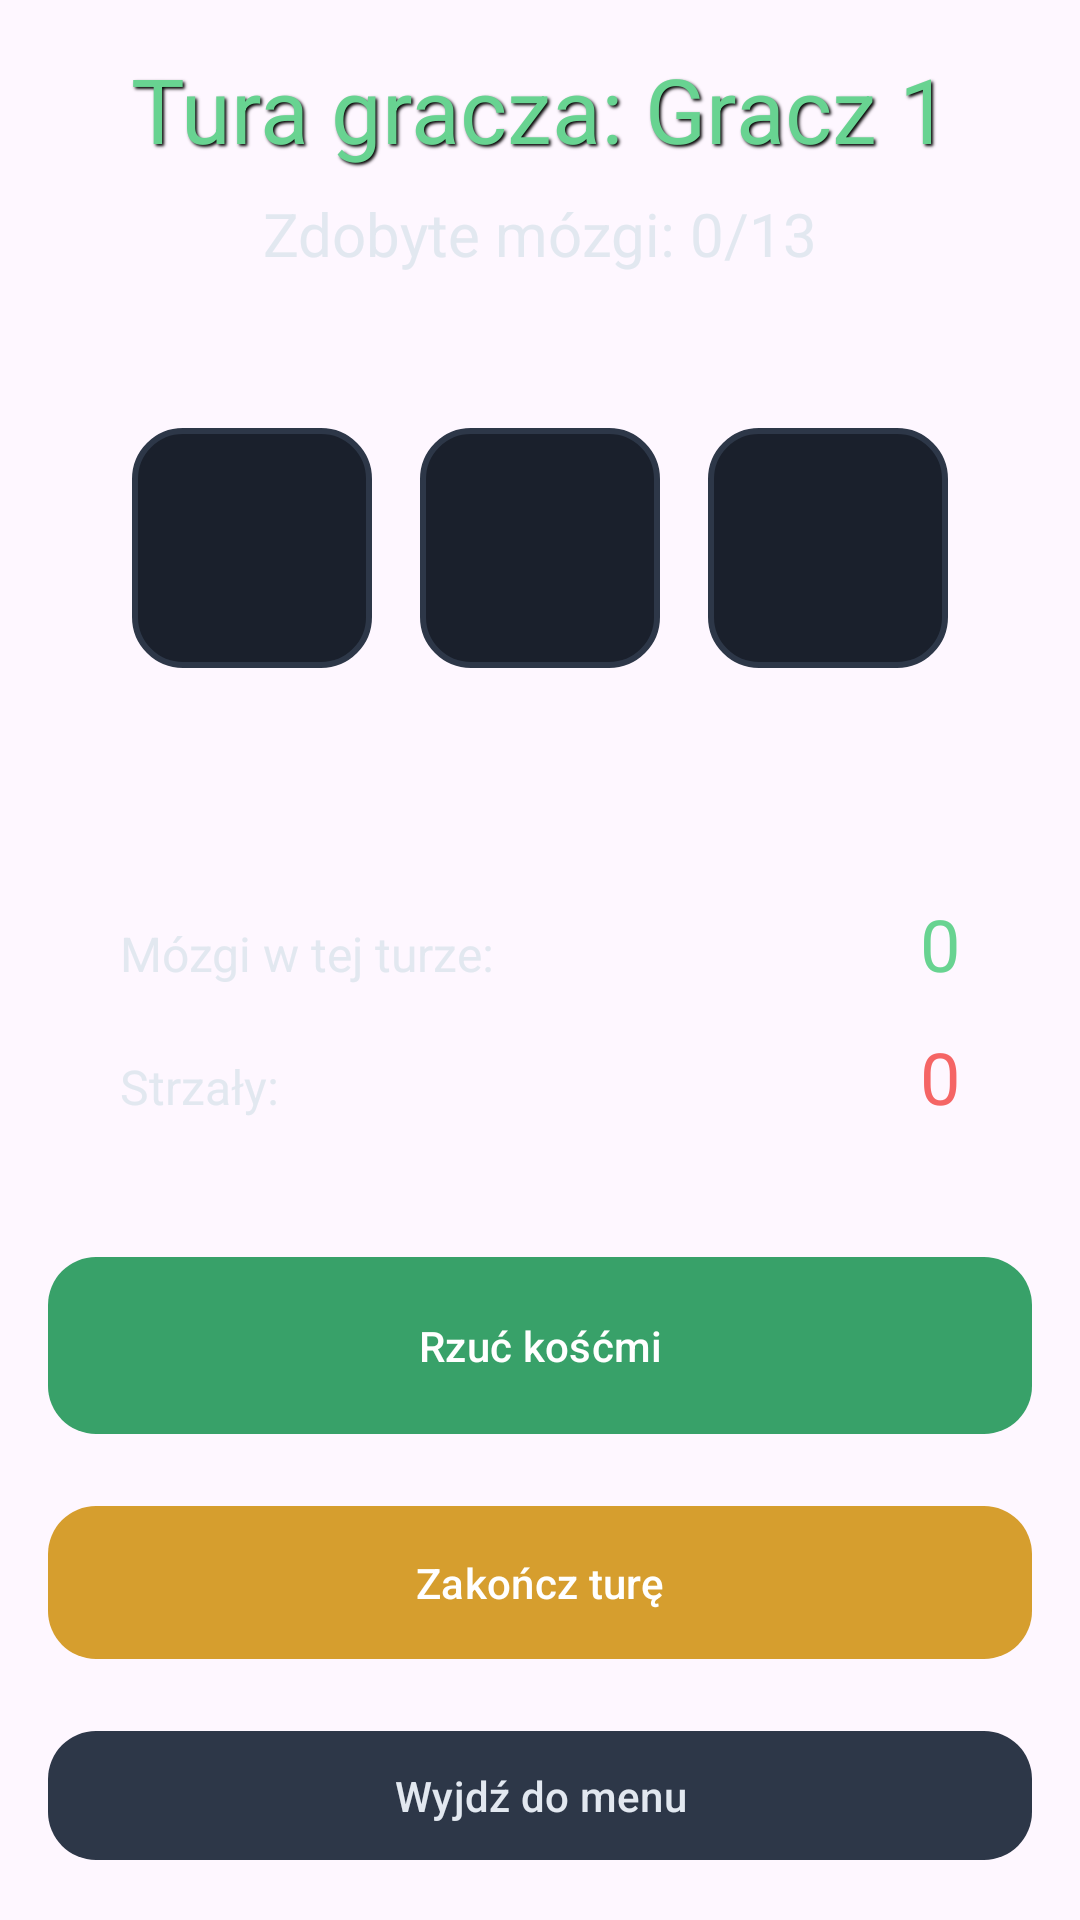

Layout XML and referenced resources for this Android screen:
<!-- AndroidManifest.xml: application theme Theme.Zombie_dice -->
<!-- res/layout/activity_game.xml -->
<?xml version="1.0" encoding="utf-8"?>
<LinearLayout xmlns:android="http://schemas.android.com/apk/res/android"
    xmlns:app="http://schemas.android.com/apk/res-auto"
    xmlns:tools="http://schemas.android.com/tools"
    android:layout_width="match_parent"
    android:layout_height="match_parent"
    android:orientation="vertical"
    android:padding="16dp"
    tools:context=".ui.GameActivity">

    <TextView
        android:id="@+id/player_turn_textview"
        android:layout_width="match_parent"
        android:layout_height="wrap_content"
        android:fontFamily="sans-serif-condensed-black"
        android:gravity="center_horizontal"
        android:shadowColor="#000000"
        android:shadowDx="2"
        android:shadowDy="2"
        android:shadowRadius="2"
        android:text="Tura gracza: Gracz 1"
        android:textColor="@color/zd_green_400"
        android:textSize="30sp"
        android:layout_marginBottom="8dp"/>

    <TextView
        android:id="@+id/player_score_textview"
        android:layout_width="match_parent"
        android:layout_height="wrap_content"
        android:gravity="center_horizontal"
        android:text="Zdobyte mózgi: 0/13"
        android:textColor="@color/zd_gray_300"
        android:textSize="20sp" />

    <LinearLayout
        android:id="@+id/dice_container"
        android:layout_width="match_parent"
        android:layout_height="0dp"
        android:layout_weight="1"
        android:gravity="center"
        android:orientation="horizontal">

        <ImageView
            android:id="@+id/dice1_imageview"
            android:layout_width="80dp"
            android:layout_height="80dp"
            android:layout_margin="8dp"
            android:padding="16dp"
            android:background="@drawable/bg_dice"
            tools:src="@drawable/ic_brain" />

        <ImageView
            android:id="@+id/dice2_imageview"
            android:layout_width="80dp"
            android:layout_height="80dp"
            android:layout_margin="8dp"
            android:padding="16dp"
            android:background="@drawable/bg_dice"
            tools:src="@drawable/ic_shotgun" />

        <ImageView
            android:id="@+id/dice3_imageview"
            android:layout_width="80dp"
            android:layout_height="80dp"
            android:layout_margin="8dp"
            android:padding="16dp"
            android:background="@drawable/bg_dice"
            tools:src="@drawable/ic_run" />
    </LinearLayout>

    <LinearLayout
        android:layout_width="match_parent"
        android:layout_height="wrap_content"
        android:orientation="vertical"
        android:background="@drawable/bg_turn_results"
        android:padding="24dp"
        android:layout_marginBottom="16dp">

        <LinearLayout
            android:layout_width="match_parent"
            android:layout_height="wrap_content"
            android:orientation="horizontal"
            android:layout_marginBottom="12dp">
            <TextView
                android:layout_width="0dp"
                android:layout_height="wrap_content"
                android:layout_weight="1"
                android:text="Mózgi w tej turze:"
                android:textColor="@color/zd_gray_300"
                android:textSize="16sp"/>
            <TextView
                android:id="@+id/turn_brains_textview"
                android:layout_width="wrap_content"
                android:layout_height="wrap_content"
                android:text="0"
                android:textColor="@color/zd_green_400"
                android:textSize="24sp"/>
        </LinearLayout>

        <LinearLayout
            android:layout_width="match_parent"
            android:layout_height="wrap_content"
            android:orientation="horizontal">
            <TextView
                android:layout_width="0dp"
                android:layout_height="wrap_content"
                android:layout_weight="1"
                android:text="Strzały:"
                android:textColor="@color/zd_gray_300"
                android:textSize="16sp"/>
            <TextView
                android:id="@+id/turn_shots_textview"
                android:layout_width="wrap_content"
                android:layout_height="wrap_content"
                android:text="0"
                android:textColor="@color/zd_red_400"
                android:textSize="24sp"/>
        </LinearLayout>
        <TextView
            android:id="@+id/busted_textview"
            android:layout_width="match_parent"
            android:layout_height="wrap_content"
            android:text="💀 Zbyt wiele strzałów! Koniec tury!"
            android:textColor="@color/zd_red_400"
            android:textSize="20sp"
            android:gravity="center_horizontal"
            android:layout_marginTop="16dp"
            android:visibility="gone"
            tools:visibility="visible"/>
    </LinearLayout>

    <com.google.android.material.button.MaterialButton
        android:id="@+id/roll_button"
        android:layout_width="match_parent"
        android:layout_height="wrap_content"
        android:text="Rzuć kośćmi"
        android:textColor="@color/white"
        app:backgroundTint="@color/zd_green_600"
        android:paddingTop="20dp"
        android:paddingBottom="20dp"
        app:cornerRadius="16dp"
        android:layout_marginBottom="16dp"/>

    <com.google.android.material.button.MaterialButton
        android:id="@+id/end_turn_button"
        android:layout_width="match_parent"
        android:layout_height="wrap_content"
        android:text="Zakończ turę"
        android:textColor="@color/white"
        app:backgroundTint="@color/zd_yellow_600"
        android:paddingTop="16dp"
        android:paddingBottom="16dp"
        app:cornerRadius="16dp"
        android:layout_marginBottom="16dp"/>

    <com.google.android.material.button.MaterialButton
        android:id="@+id/exit_button"
        android:layout_width="match_parent"
        android:layout_height="wrap_content"
        android:text="Wyjdź do menu"
        android:textColor="@color/zd_gray_300"
        app:backgroundTint="@color/zd_gray_700"
        android:paddingTop="12dp"
        android:paddingBottom="12dp"
        app:cornerRadius="16dp"/>

</LinearLayout>
<!-- resources referenced by this layout -->
<resources>
  <color name="white">#FFFFFFFF</color>
  <color name="zd_gray_300">#E2E8F0</color>
  <color name="zd_gray_700">#2D3748</color>
  <color name="zd_green_400">#68D391</color>
  <color name="zd_green_600">#38A169</color>
  <color name="zd_red_400">#F56565</color>
  <color name="zd_yellow_600">#D69E2E</color>
  <!-- drawable bg_dice (drawable) -->
  <shape xmlns:android="http://schemas.android.com/apk/res/android"
      android:shape="rectangle">
      <solid android:color="@color/zd_gray_800" />
      <stroke
          android:width="2dp"
          android:color="@color/zd_gray_700" />
      <corners android:radius="16dp" />
  </shape>
  <!-- drawable ic_brain (drawable) -->
  <?xml version="1.0" encoding="utf-8"?>
  <vector xmlns:android="http://schemas.android.com/apk/res/android"
      android:width="24dp"
      android:height="24dp"
      android:viewportWidth="24"
      android:viewportHeight="24">
      <path
          android:fillColor="#4CAF50"
          android:pathData="M12,2C6.48,2 2,6.48 2,12s4.48,10 10,10 10,-4.48 10,-10S17.52,2 12,2zM12,20c-4.41,0 -8,-3.59 -8,-8s3.59,-8 8,-8 8,3.59 8,8 -3.59,8 -8,8z" />
      <path
          android:fillColor="#4CAF50"
          android:pathData="M12,6c-3.31,0 -6,2.69 -6,6s2.69,6 6,6 6,-2.69 6,-6 -2.69,-6 -6,-6zM12,16c-2.21,0 -4,-1.79 -4,-4s1.79,-4 4,-4 4,1.79 4,4 -1.79,4 -4,4z" />
  </vector>
  <!-- drawable ic_run (drawable) -->
  <?xml version="1.0" encoding="utf-8"?>
  <vector xmlns:android="http://schemas.android.com/apk/res/android"
      android:width="24dp"
      android:height="24dp"
      android:viewportWidth="24"
      android:viewportHeight="24">
      <path
          android:fillColor="#FFEB3B"
          android:pathData="M12,2C6.48,2 2,6.48 2,12s4.48,10 10,10 10,-4.48 10,-10S17.52,2 12,2zM12,14l-4,-4h8l-4,4z" />
  </vector>
  <!-- drawable ic_shotgun: vector/xml drawable (drawable, 2527 chars, omitted) -->
  <style name="Theme.Zombie_dice" parent="Base.Theme.Zombie_dice" />
  <color name="zd_gray_800">#1A202C</color>
  <style name="Base.Theme.Zombie_dice" parent="Theme.Material3.DayNight.NoActionBar">
          
          
      </style>
</resources>
